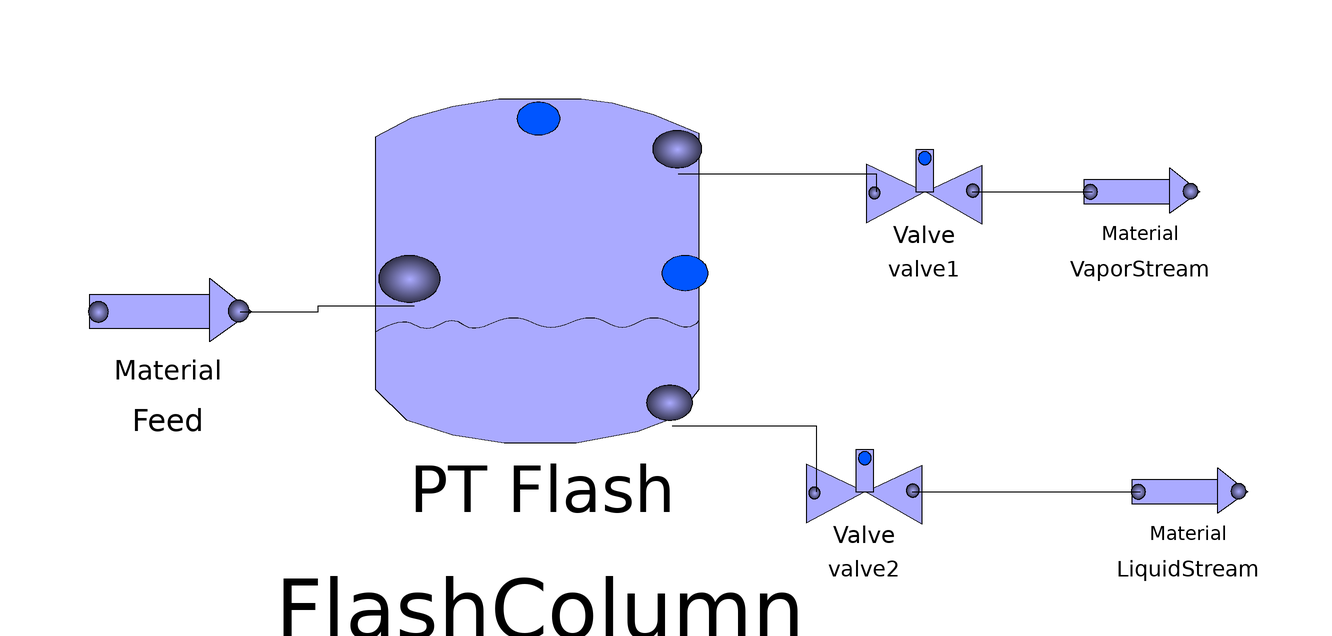

The component connection diagram of the Modelica model below, drawn from its own Placement and Line annotations.

model Flash_Steady_test
    unitoperations.MaterialStream Feed(Flowrate = 88, molefraction = {0.25, 0.25, 0.25, 0.25}, pressure = 500000, specified_stream = true, step_value = 2, stepchange = true, temperature = 300) annotation(
      Placement(visible = true, transformation(origin = {-82, 12}, extent = {{-14, -14}, {14, 14}}, rotation = 0)));
    unitoperations.PTFlash FlashColumn(Dynamic = false, InputIsSpecifiedStream = true, L(start = 22), OverrideSizeCalculations = false, Pset = 500000, V(start = 66), hset = 1) annotation(
      Placement(visible = true, transformation(origin = {-20, 18.1631}, extent = {{-30, -44.4964}, {30, 31.7832}}, rotation = 0)));
    unitoperations.valve valve1(OutletPfixed = true, OutletPressure = 100000) annotation(
      Placement(visible = true, transformation(origin = {44, 32}, extent = {{-10, -10}, {10, 10}}, rotation = 0)));
    unitoperations.MaterialStream VaporStream(Tdf(start = 277.15)) annotation(
      Placement(visible = true, transformation(origin = {80, 32}, extent = {{-10, -10}, {10, 10}}, rotation = 0)));
    unitoperations.valve valve2(OutletPfixed = true) annotation(
      Placement(visible = true, transformation(origin = {34, -18}, extent = {{-10, -10}, {10, 10}}, rotation = 0)));
    unitoperations.MaterialStream LiquidStream(Tdf(start = 371.15)) annotation(
      Placement(visible = true, transformation(origin = {88, -18}, extent = {{-10, -10}, {10, 10}}, rotation = 0)));
  equation
    connect(Feed.port2, FlashColumn.port3) annotation(
      Line(points = {{-70, 12}, {-57, 12}, {-57, 13}, {-41, 13}}));
    connect(FlashColumn.port2, valve1.port1) annotation(
      Line(points = {{3, 35}, {36, 35}, {36, 32}}));
    connect(FlashColumn.port1, valve2.port1) annotation(
      Line(points = {{2, -7}, {26, -7}, {26, -18}}));
    connect(valve2.port2, LiquidStream.port1) annotation(
      Line(points = {{42, -18}, {78, -18}, {78, -18}, {80, -18}}));
    connect(valve1.port2, VaporStream.port1) annotation(
      Line(points = {{52, 32}, {70, 32}, {70, 32}, {72, 32}}));
    annotation(
      experiment(StartTime = 0, StopTime = 10000, Tolerance = 1e-6, Interval = 2));
  end Flash_Steady_test;